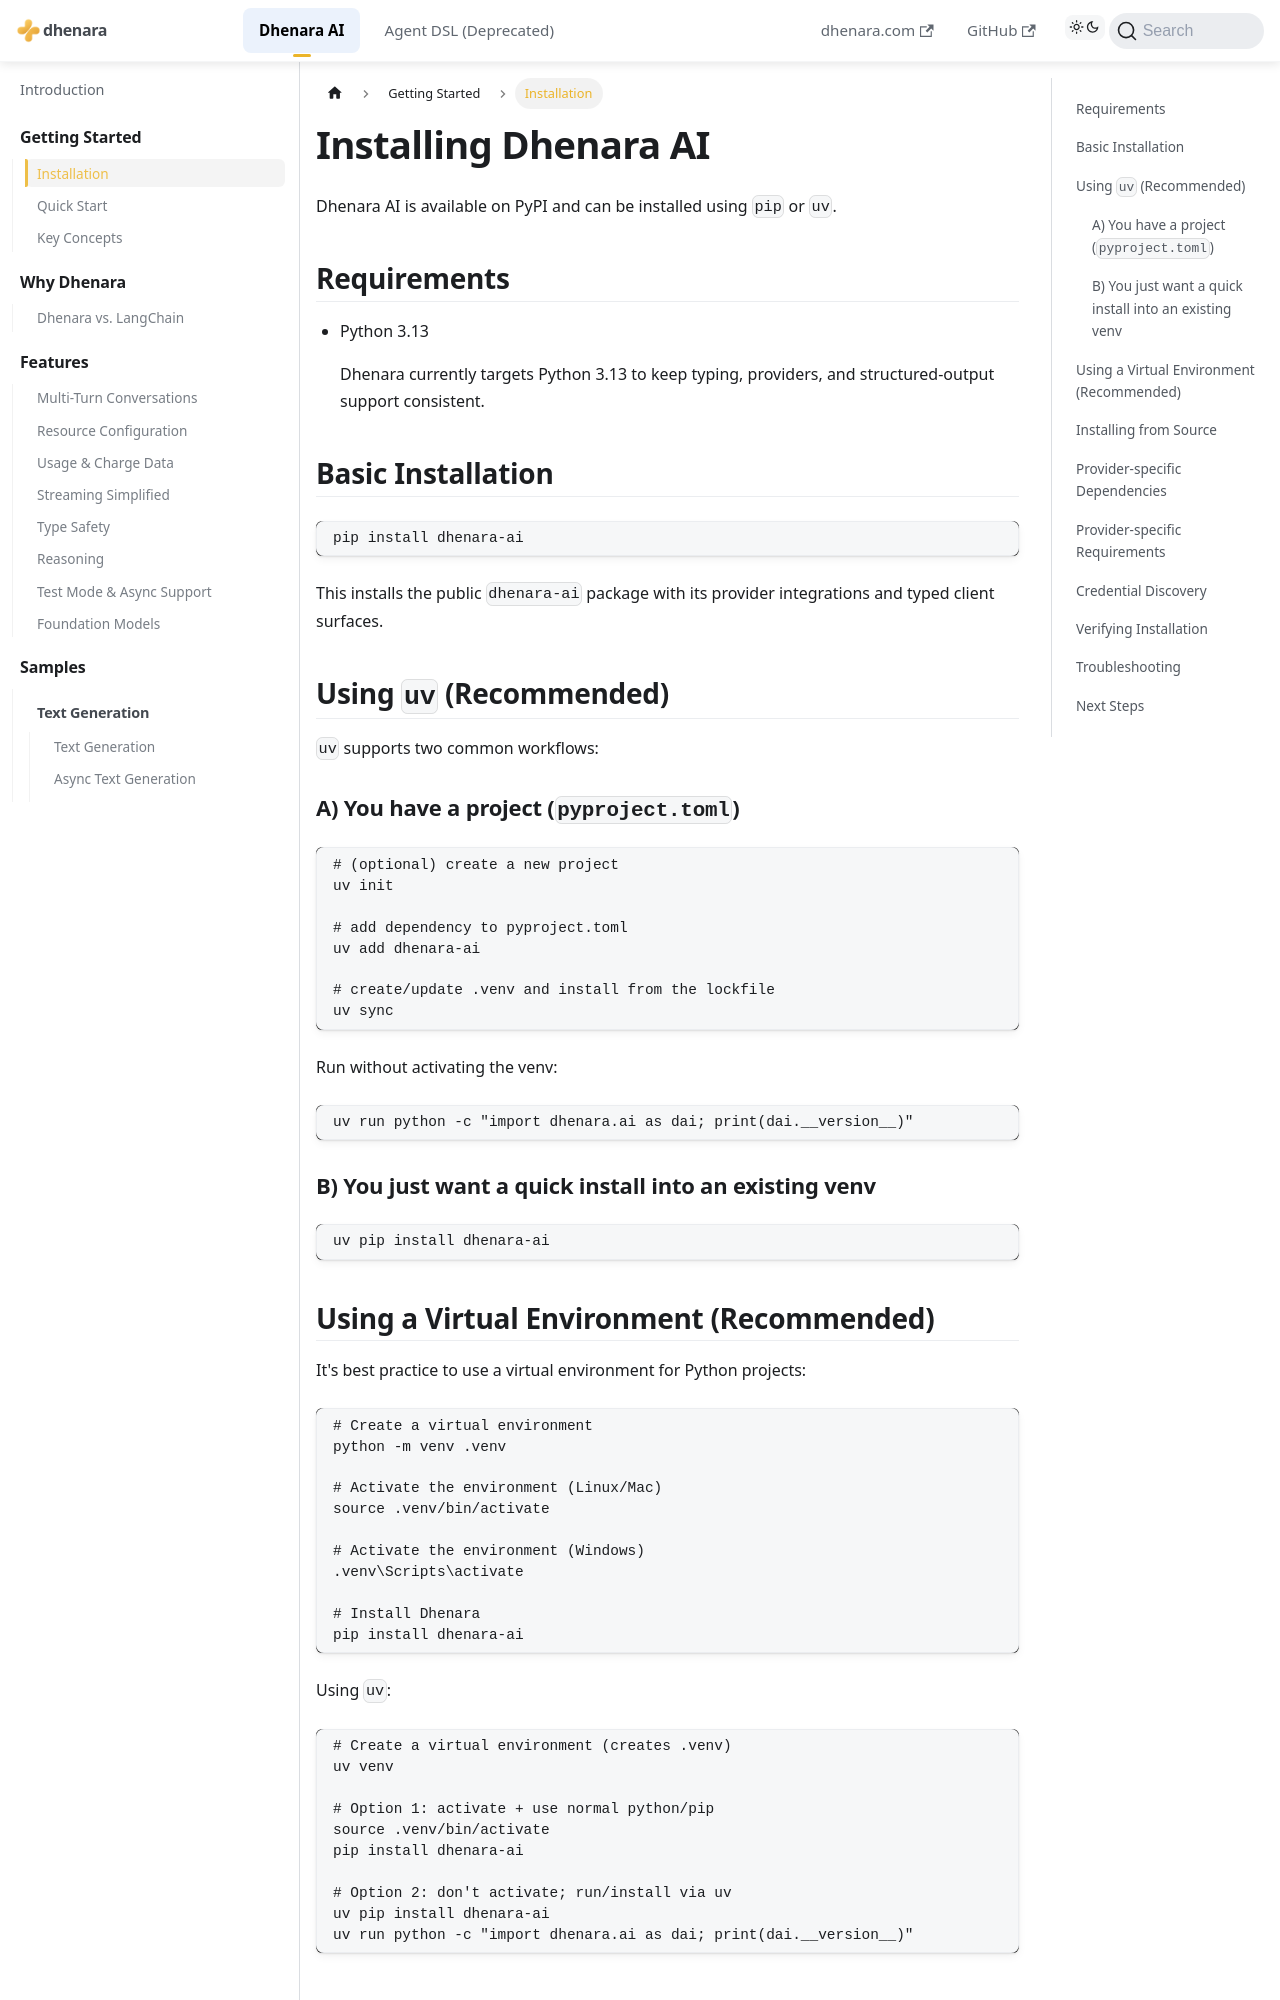

repository: dhenara/dhenara-docs · page: dhenara-ai/getting-started/installation.html · generator: docusaurus

---
title: Installation
---

# Installing Dhenara AI

Dhenara AI is available on PyPI and can be installed using `pip` or `uv`.

## Requirements

- Python 3.13

  Dhenara currently targets Python 3.13 to keep typing, providers, and structured-output support consistent.

## Basic Installation

```bash
pip install dhenara-ai
```

This installs the public `dhenara-ai` package with its provider integrations and typed client surfaces.

## Using `uv` (Recommended)

`uv` supports two common workflows:

### A) You have a project (`pyproject.toml`)

```bash
# (optional) create a new project
uv init

# add dependency to pyproject.toml
uv add dhenara-ai

# create/update .venv and install from the lockfile
uv sync
```

Run without activating the venv:

```bash
uv run python -c "import dhenara.ai as dai; print(dai.__version__)"
```

### B) You just want a quick install into an existing venv

```bash
uv pip install dhenara-ai
```

## Using a Virtual Environment (Recommended)

It's best practice to use a virtual environment for Python projects:

```bash
# Create a virtual environment
python -m venv .venv

# Activate the environment (Linux/Mac)
source .venv/bin/activate

# Activate the environment (Windows)
.venv\Scripts\activate

# Install Dhenara
pip install dhenara-ai
```

Using `uv`:

```bash
# Create a virtual environment (creates .venv)
uv venv

# Option 1: activate + use normal python/pip
source .venv/bin/activate
pip install dhenara-ai

# Option 2: don't activate; run/install via uv
uv pip install dhenara-ai
uv run python -c "import dhenara.ai as dai; print(dai.__version__)"
```

## Installing from Source

```bash
git clone https://github.com/dhenara/dhenara-ai.git
cd dhenara-ai

# Editable install
pip install -e .

# Or with uv
uv sync --all-extras
```
